Run: headless pygame with SDL's dummy video driver; simulated clock (each Clock.tick advances the game by its frame time, no real sleeping); random seed 0; keys injected as events and as key.get_pressed() state; mouse plan: one left click at the window centre at the start of phase 2, then a move to the lower-right quarter at the start of phase 3.
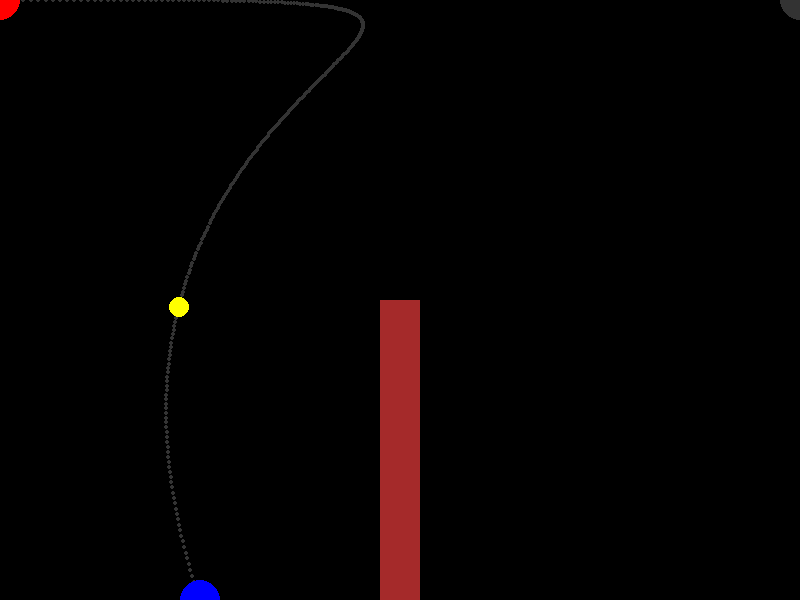
Frame 1 of 4 · flips 1–60 · no input
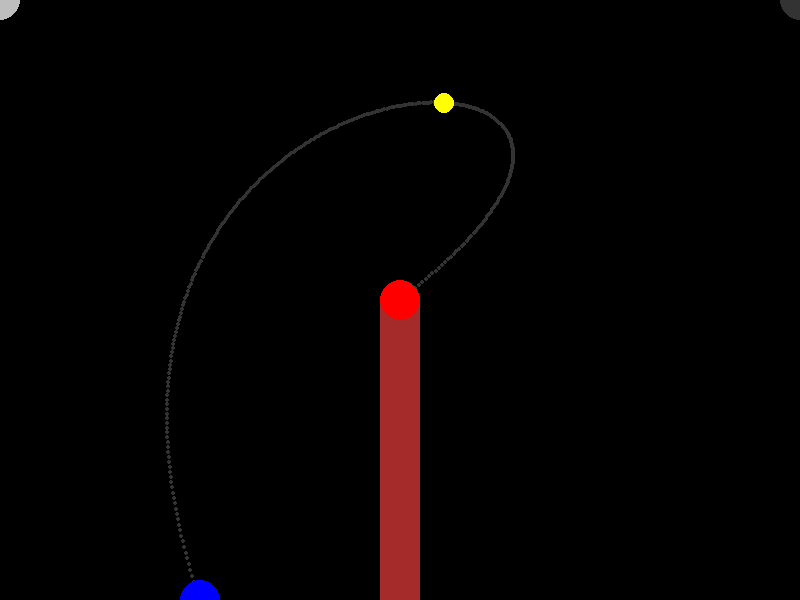
Frame 2 of 4 · flips 61–180 · clicked the window centre · tapped SPACE, RETURN · held RIGHT (→), D
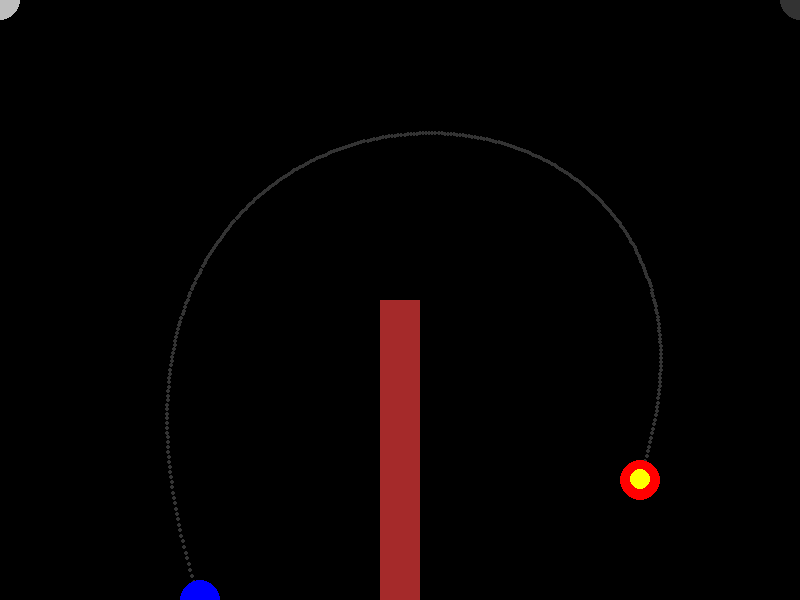
Frame 3 of 4 · flips 181–300 · moved the mouse to the lower-right quarter · held DOWN (↓), S
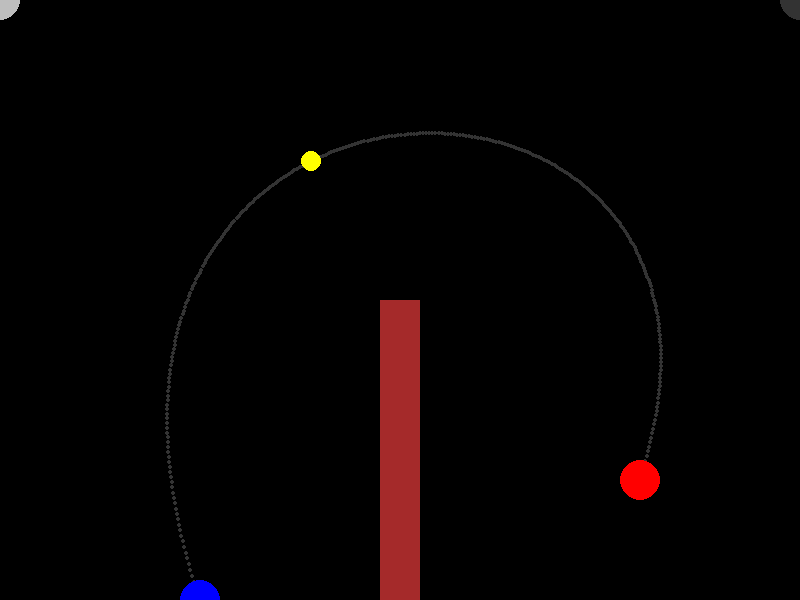
Frame 4 of 4 · flips 301–420 · held LEFT (←), A, UP (↑), W

The pygame program that drew these frames:

import pygame
pygame.init()

WIDTH, HEIGHT = 800, 600
FPS = 60

window = pygame.display.set_mode((WIDTH, HEIGHT))
clock = pygame.time.Clock()

x1, y1 = WIDTH // 4, HEIGHT
x2, y2 = 0, 0
x3, y3 = WIDTH, 0
x4, y4 = WIDTH // 4 * 3, HEIGHT

t = 0

play = True
while play:
    for event in pygame.event.get():
        if event.type == pygame.QUIT:
            play = False

    # Для двух точек:   P = (1-t) * P1 + t * P2
    # Для трёх точек:   P = (1-t) ** 2 * P1 + 2 * (1-t) * P2 + t ** 2 * P3
    # Для четырёх точек:    P = (1-t)** 3 * P1 + 3 * (1-t) ** 2 * t * P2 + 3 * (1-t) * t ** 2 * P3 + t ** 3 * P4
    
    mx, my = pygame.mouse.get_pos()

    x4, y4 = mx, my

    t += 1 / 300
    if t > 1: t = 0
    x = (1-t)** 3 * x1 + 3 * (1-t) ** 2 * t * x2 + 3 * (1-t) * t ** 2 * x3 + t ** 3 * x4
    y = (1-t)** 3 * y1 + 3 * (1-t) ** 2 * t * y2 + 3 * (1-t) * t ** 2 * y3 + t ** 3 * y4


    window.fill('black')
    for d in range(300):
        dd = d / 300
        dx = (1-dd)** 3 * x1 + 3 * (1-dd) ** 2 * dd * x2 + 3 * (1-dd) * dd ** 2 * x3 + dd ** 3 * x4
        dy = (1-dd)** 3 * y1 + 3 * (1-dd) ** 2 * dd * y2 + 3 * (1-dd) * dd ** 2 * y3 + dd ** 3 * y4
        pygame.draw.circle(window, 'gray20', (dx, dy), 2)


    pygame.draw.rect(window, 'brown', (WIDTH // 2 - 20, HEIGHT // 2, 40, HEIGHT // 2))
    pygame.draw.circle(window, 'blue', (x1, y1), 20)
    pygame.draw.circle(window, 'gray', (x2, y2), 20)
    pygame.draw.circle(window, 'gray20', (x3, y3), 20)
    pygame.draw.circle(window, 'red', (x4, y4), 20)

    pygame.draw.circle(window, 'yellow', (x, y), 10)

    pygame.display.update()
    clock.tick(FPS)

pygame.quit()
